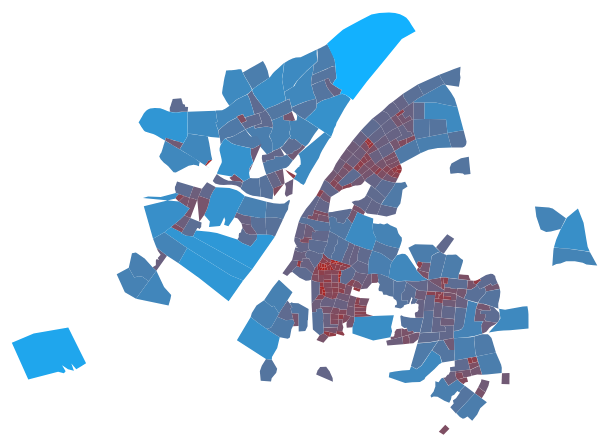
D3 v3 page, settled after 360 driven frames (6 s of simulated time); the page loaded 1 data file(s).



        var width = 960,
            height = 500;

        var fill = d3.scale.log()
            .domain([10, 500])
            .range(["brown", "steelblue"]);

        var proj = d3.geo.mercator().center([114.3164090013, 30.5580018292]).scale(70000).translate([width / 2, height / 2]);
        var path = d3.geo.path().projection(proj);;

        var svg = d3.select("body").append("svg")
            .attr("width", width)
            .attr("height", height);

        d3.json("wuhan_topo.json", function (error, us) {
            if (error) throw error;

            svg.append("g")
                .attr("class", "counties")
              .selectAll("path")
                .data(topojson.feature(us, us.objects.wuhan).features)
              .enter().append("path")
                .attr("d", path)
                .style("fill", function (d) { return fill(path.area(d)); });
        });

    

### data: wuhan_topo.json
{
 "type": "Topology",
 "objects": {
  "wuhan": {
   "type": "GeometryCollection",
   "geometries": [
    "{... 3 keys}",
    "{... 3 keys}",
    "{... 3 keys}",
    "{... 3 keys}",
    "{... 3 keys}",
    "{... 3 keys}",
    "{... 3 keys}",
    "{... 3 keys}",
    "... 356 more items"
   ]
  }
 },
 "arcs": [
  [
   [
    7850,
    1835
   ],
   [
    24,
    -127
   ],
   [
    19,
    5
   ],
   [
    68,
    24
   ],
   [
    -27,
    120
   ],
   [
    -84,
    -22
   ]
  ],
  [
   [
    7110,
    3675
   ],
   [
    153,
    37
   ],
   [
    62,
    14
   ],
   [
    9,
    -119
   ],
   [
    -3,
    -71
   ],
   [
    6,
    -61
   ],
   [
    -150,
    126
   ],
   [
    -77,
    74
   ]
  ],
  [
   [
    7888,
    3653
   ],
   [
    0,
    -12
   ],
   [
    -1,
    -6
   ],
   [
    0,
    -11
   ],
   [
    1,
    -9
   ],
   [
    1,
    -17
   ],
   [
    1,
    -6
   ],
   [
    0,
    -5
   ],
   "... 18 more items"
  ],
  [
   [
    7030,
    2780
   ],
   [
    -22,
    -7
   ],
   [
    -113,
    -1
   ],
   [
    -86,
    3
   ],
   [
    -115,
    32
   ],
   [
    -45,
    28
   ],
   [
    -14,
    -21
   ],
   [
    18,
    -230
   ],
   "... 12 more items"
  ],
  [
   [
    7327,
    3730
   ],
   [
    80,
    -1
   ],
   [
    161,
    -25
   ],
   [
    59,
    -10
   ],
   [
    9,
    126
   ],
   [
    15,
    48
   ],
   [
    24,
    103
   ],
   [
    28,
    123
   ],
   "... 8 more items"
  ],
  [
   [
    6671,
    2325
   ],
   [
    8,
    -108
   ],
   [
    5,
    -71
   ],
   [
    114,
    19
   ],
   [
    -2,
    139
   ],
   [
    -15,
    -8
   ],
   [
    -8,
    72
   ],
   [
    -56,
    -23
   ],
   "... 1 more items"
  ],
  [
   [
    7319,
    4338
   ],
   [
    -52,
    -22
   ],
   [
    -71,
    -51
   ],
   [
    -25,
    -32
   ],
   [
    -10,
    -97
   ],
   [
    -14,
    -113
   ],
   [
    -15,
    -126
   ],
   [
    -11,
    -85
   ],
   "... 10 more items"
  ],
  [
   [
    7953,
    3539
   ],
   [
    41,
    -91
   ],
   [
    45,
    34
   ],
   [
    33,
    22
   ],
   [
    21,
    -66
   ],
   [
    5,
    -37
   ],
   [
    -10,
    -46
   ],
   [
    -30,
    -48
   ],
   "... 11 more items"
  ],
  "... 848 more items"
 ],
 "transform": {
  "scale": [
   4.7923392339233776e-05,
   2.9765476547654765e-05
  ],
  "translate": [
   114.1,
   30.4
  ]
 }
}